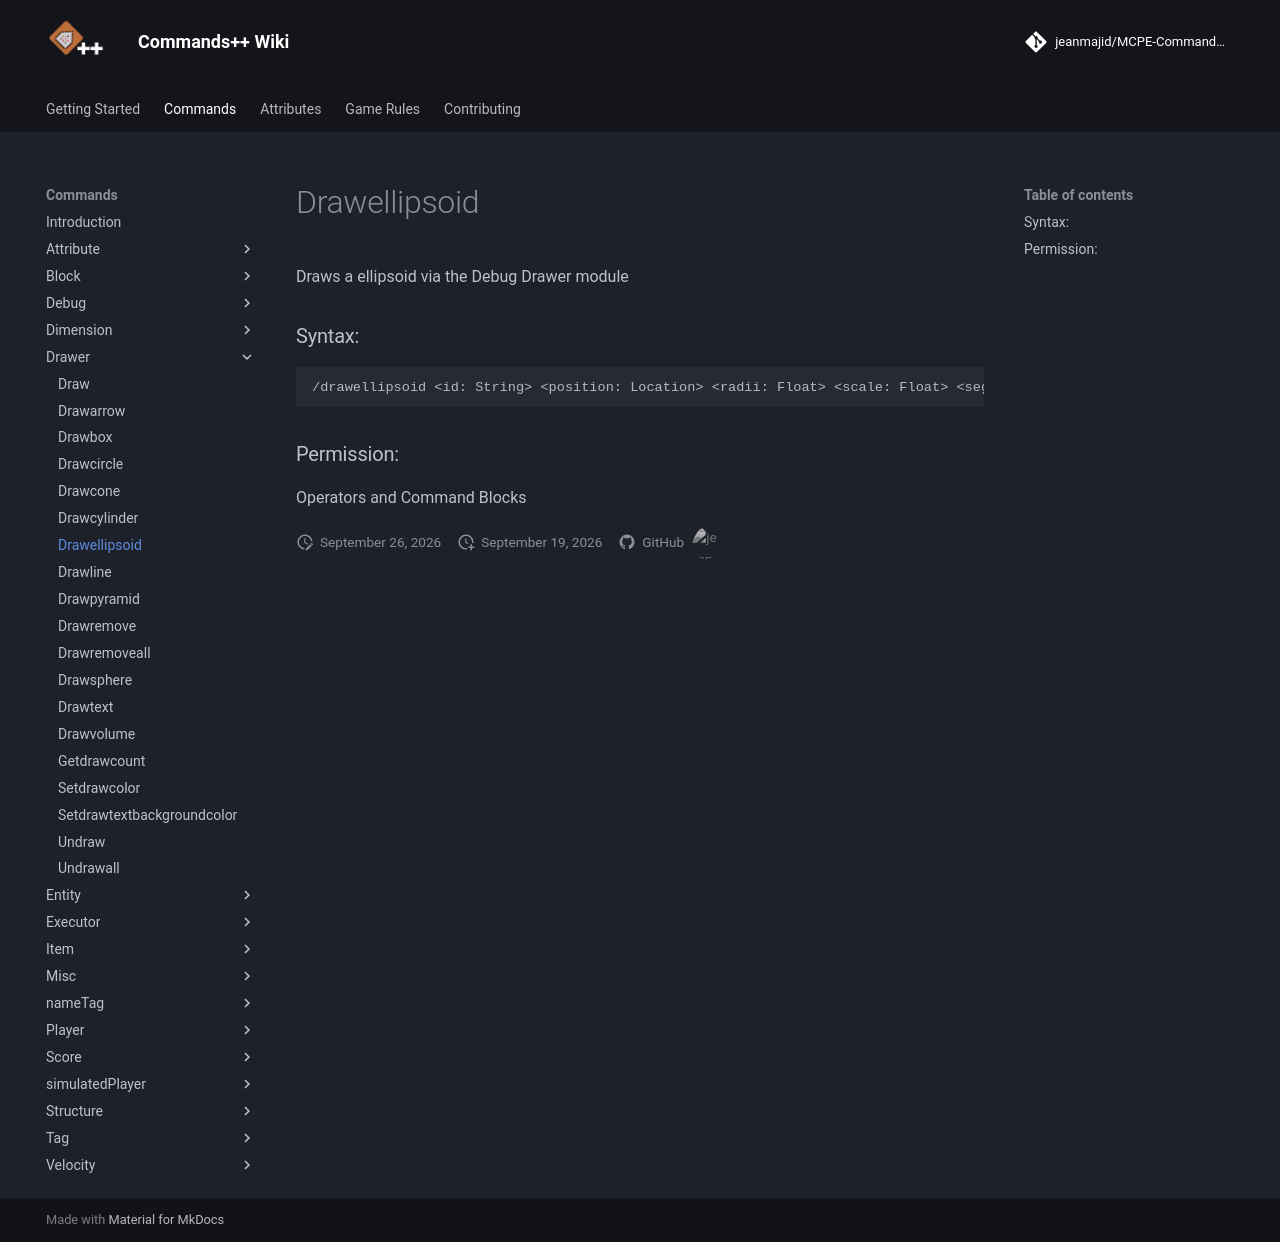

repository: jeanmajid/MCPE-Commands-plus-plus · page: commands/drawer/drawellipsoid/index.html · generator: mkdocs

<!-- AUTO GENERATED DO NOT TOUCH ANYTHING UNDERNEATH -->

Draws a ellipsoid via the Debug Drawer module

### Syntax:

```
/drawellipsoid <id: String> <position: Location> <radii: Float> <scale: Float> <segmentsPerAxis: Integer>
```

### Permission:

Operators and Command Blocks

<!-- AUTO GENERATED DO NOT TOUCH ANYTHING ABOVE -->
